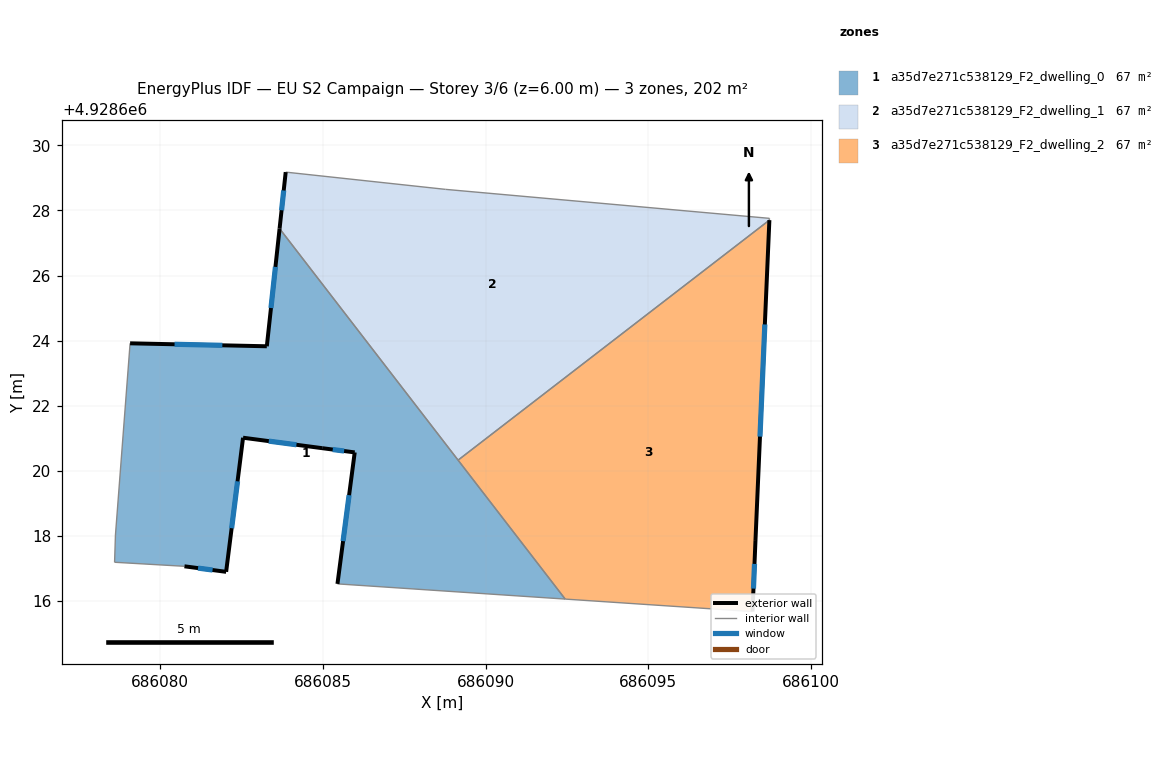
=== STOREY PLAN SPEC (per zone: floor XY polygon, exterior-wall plan segments, windows/doors) ===
zone 1: a35d7e271c538129_F2_dwelling_0  (67.2 m²)
  floor: (686092.45, 4928616.06) (686083.67, 4928627.44) (686083.28, 4928623.83) (686079.08, 4928623.92) (686078.63, 4928618.03) (686078.60, 4928617.19) (686080.75, 4928617.07) (686082.03, 4928616.90) (686082.55, 4928621.02) (686084.98, 4928620.70) (686085.98, 4928620.57) (686085.45, 4928616.53)
  exterior wall: (686079.08, 4928623.92) – (686083.28, 4928623.83)  [4.2 m]
    window: (686080.45, 4928623.89) – (686081.91, 4928623.86)  [1.5 m²]
  exterior wall: (686083.28, 4928623.83) – (686083.67, 4928627.44)  [3.6 m]
    window: (686083.41, 4928625.00) – (686083.54, 4928626.26)  [1.3 m²]
  exterior wall: (686085.45, 4928616.53) – (686085.98, 4928620.57)  [4.1 m]
    window: (686085.62, 4928617.84) – (686085.81, 4928619.25)  [1.5 m²]
  exterior wall: (686085.98, 4928620.57) – (686084.98, 4928620.70)  [1.0 m]
    window: (686085.65, 4928620.61) – (686085.31, 4928620.65)  [0.4 m²]
  exterior wall: (686084.98, 4928620.70) – (686082.55, 4928621.02)  [2.5 m]
    window: (686084.19, 4928620.80) – (686083.34, 4928620.91)  [0.9 m²]
  exterior wall: (686082.55, 4928621.02) – (686082.03, 4928616.90)  [4.2 m]
    window: (686082.38, 4928619.68) – (686082.20, 4928618.24)  [1.5 m²]
  exterior wall: (686082.03, 4928616.90) – (686080.75, 4928617.07)  [1.3 m]
    window: (686081.61, 4928616.95) – (686081.17, 4928617.01)  [0.5 m²]
  interior walls: 6
zone 2: a35d7e271c538129_F2_dwelling_1  (67.2 m²)
  floor: (686098.72, 4928627.70) (686098.72, 4928627.76) (686088.77, 4928628.65) (686083.86, 4928629.18) (686083.67, 4928627.44) (686089.16, 4928620.33)
  exterior wall: (686083.67, 4928627.44) – (686083.86, 4928629.18)  [1.7 m]
    window: (686083.73, 4928628.00) – (686083.80, 4928628.61)  [0.6 m²]
  interior walls: 5
zone 3: a35d7e271c538129_F2_dwelling_2  (67.2 m²)
  floor: (686098.20, 4928615.68) (686098.29, 4928617.85) (686098.72, 4928627.70) (686089.16, 4928620.33) (686092.45, 4928616.06)
  exterior wall: (686098.72, 4928627.70) – (686098.29, 4928617.85)  [9.9 m]
    window: (686098.58, 4928624.50) – (686098.43, 4928621.05)  [3.6 m²]
  exterior wall: (686098.29, 4928617.85) – (686098.20, 4928615.68)  [2.2 m]
    window: (686098.26, 4928617.14) – (686098.23, 4928616.38)  [0.8 m²]
  interior walls: 3

=== DERIVED (storey summary) ===
Building: EU S2 Campaign
Storey: 3 of 6  (floor level z = 6.00 m)
Storey gross floor area: 201.6 m²
Zones on this storey: 3
  - a35d7e271c538129_F2_dwelling_0: floor 67.2 m²; exterior wall 20.8 m (62.4 m²); 7 window(s) 7.6 m²; WWR 12.2%
  - a35d7e271c538129_F2_dwelling_1: floor 67.2 m²; exterior wall 1.7 m (5.2 m²); 1 window(s) 0.6 m²; WWR 12.2%
  - a35d7e271c538129_F2_dwelling_2: floor 67.2 m²; exterior wall 12.0 m (36.1 m²); 2 window(s) 4.4 m²; WWR 12.2%
Zone adjacency (shared interzone walls):
  - a35d7e271c538129_F2_dwelling_0 ↔ a35d7e271c538129_F2_dwelling_1
  - a35d7e271c538129_F2_dwelling_0 ↔ a35d7e271c538129_F2_dwelling_2
  - a35d7e271c538129_F2_dwelling_1 ↔ a35d7e271c538129_F2_dwelling_2